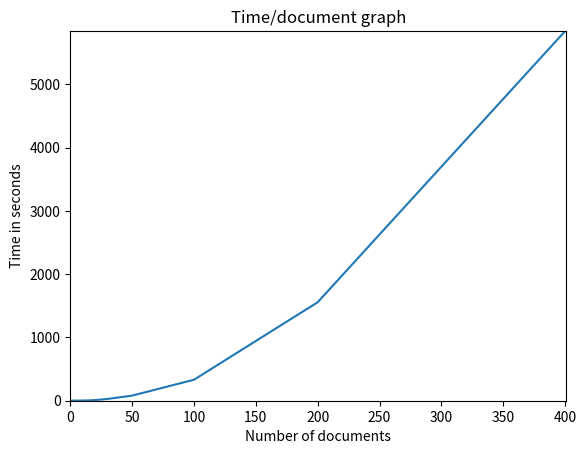

Here is the Python script that generated this plot:
import matplotlib.pyplot as pp

xCor = [1,5,10,15,20,25,30,50,100,200,400]
yCor = [0.0136,0.480,2.4758,4.623,9.952,17.572,27.081,79.78,330.98,1556,5843]

pp.ylim(min(yCor)-1,max(yCor)+1)
pp.xlim(min(xCor)-1,max(xCor)+1)

pp.plot(xCor,yCor);

pp.ylabel('Time in seconds')
pp.xlabel('Number of documents')
     
pp.title('Time/document graph')
pp.show()
